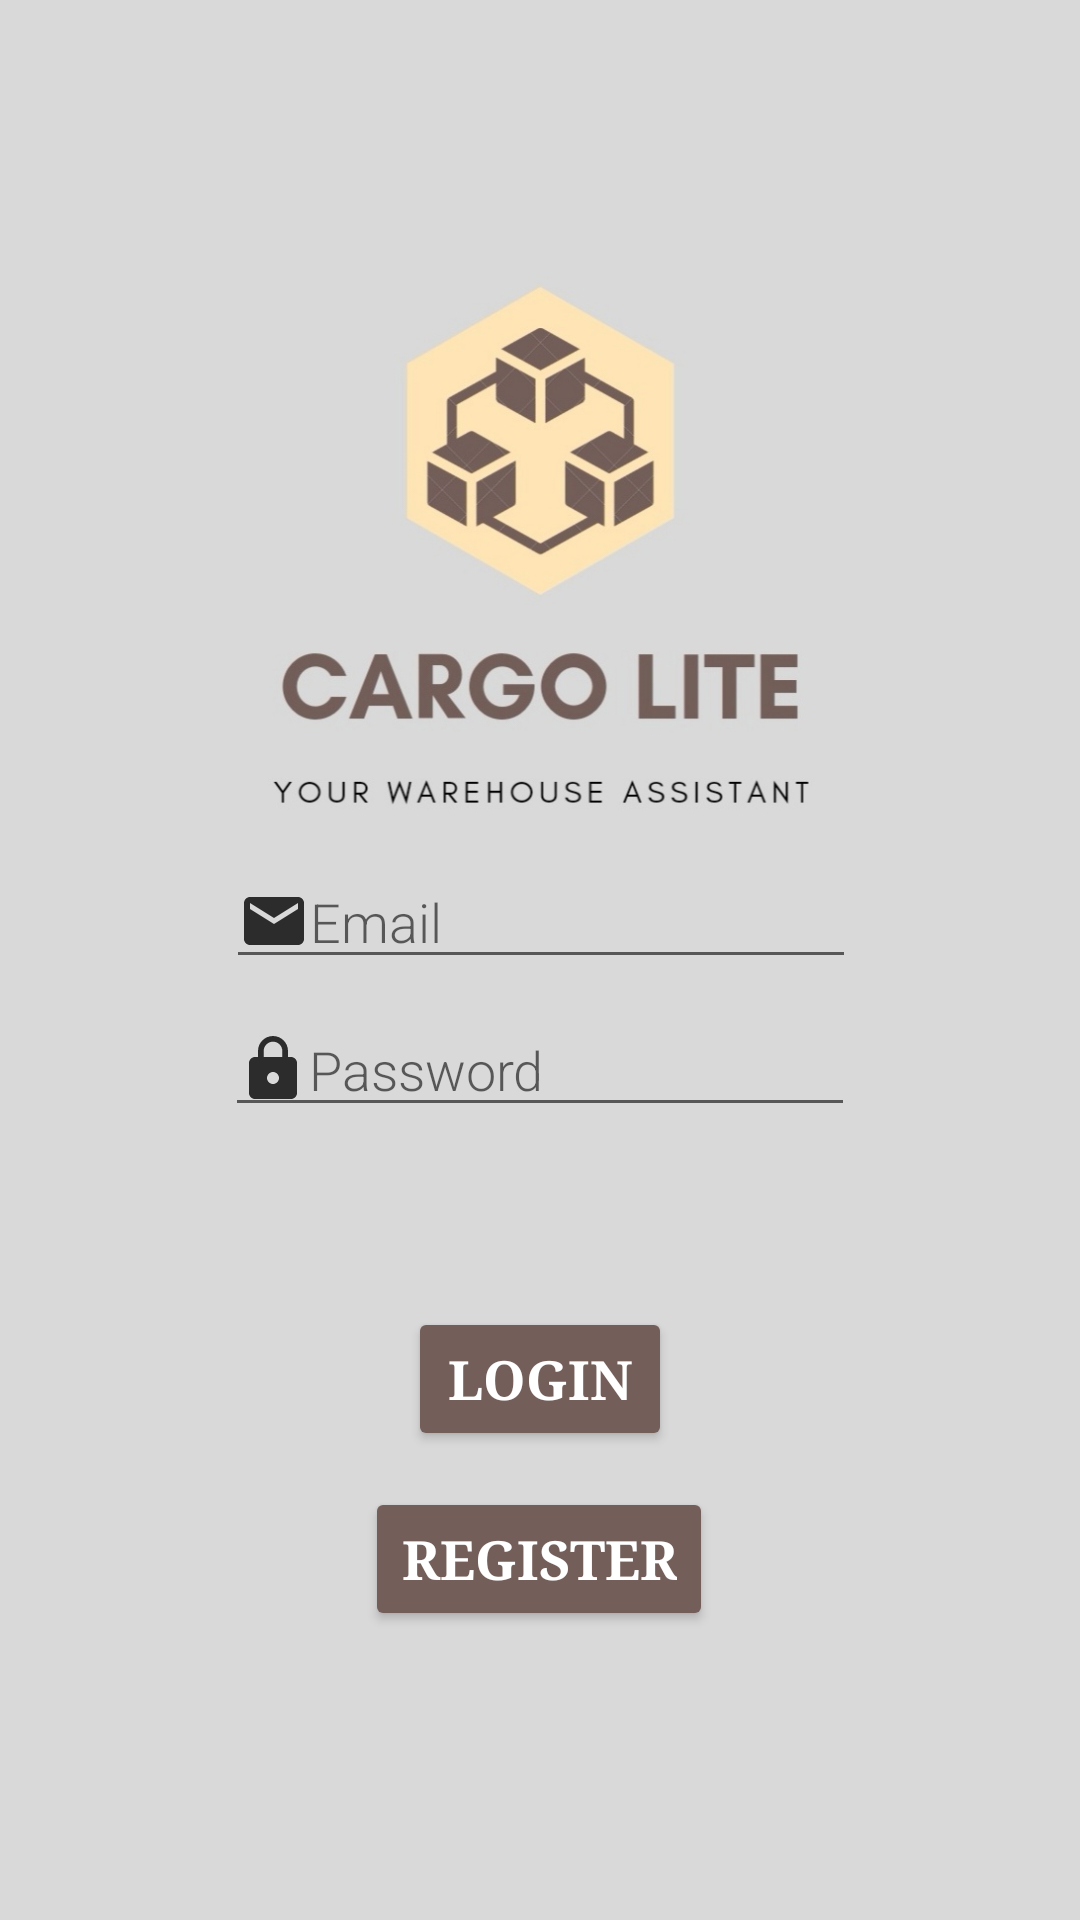

Here is an Android app screen rendered from its layout file. Give the layout XML and the strings, colors and styles it references.
<!-- AndroidManifest.xml: application theme Theme.CargoLite -->
<!-- res/layout/activity_login.xml -->
<?xml version="1.0" encoding="utf-8"?>
<androidx.constraintlayout.widget.ConstraintLayout xmlns:android="http://schemas.android.com/apk/res/android"
    xmlns:app="http://schemas.android.com/apk/res-auto"
    xmlns:tools="http://schemas.android.com/tools"
    android:layout_width="match_parent"
    android:layout_height="match_parent"
    android:background="@color/gray"
    tools:context=".Login">

    <EditText
        android:id="@+id/editTextEmail"
        android:layout_width="wrap_content"
        android:layout_height="wrap_content"
        android:drawableLeft="@drawable/email"
        android:ems="10"
        android:fontFamily="sans-serif-light"
        android:hint="@string/email"
        android:inputType="textPersonName"
        app:layout_constraintEnd_toEndOf="parent"
        app:layout_constraintHorizontal_bias="0.502"
        app:layout_constraintStart_toStartOf="parent"
        app:layout_constraintTop_toBottomOf="@+id/imageViewLogo1" />

    <EditText
        android:id="@+id/editTextPassword"
        android:layout_width="wrap_content"
        android:layout_height="wrap_content"
        android:layout_marginTop="8dp"
        android:drawableLeft="@drawable/password"
        android:ems="10"
        android:fontFamily="sans-serif-light"
        android:hint="@string/password"
        android:inputType="textPassword"
        app:layout_constraintEnd_toEndOf="parent"
        app:layout_constraintStart_toStartOf="parent"
        app:layout_constraintTop_toBottomOf="@+id/editTextEmail" />

    <Button
        android:id="@+id/RegisterButton"
        android:layout_width="wrap_content"
        android:layout_height="wrap_content"
        android:layout_marginTop="12dp"
        android:fontFamily="serif"
        android:text="@string/RegisterButton"
        android:textColor="@color/white"
        android:textSize="18sp"
        android:textStyle="bold"
        app:backgroundTint="@color/brown"
        app:layout_constraintEnd_toEndOf="parent"
        app:layout_constraintHorizontal_bias="0.498"
        app:layout_constraintStart_toStartOf="parent"
        app:layout_constraintTop_toBottomOf="@+id/LoginButton" />

    <Button
        android:id="@+id/LoginButton"
        android:layout_width="wrap_content"
        android:layout_height="wrap_content"
        android:layout_marginTop="60dp"
        android:fontFamily="serif"
        android:text="@string/LoginButton"
        android:textColor="@color/white"
        android:textSize="18sp"
        android:textStyle="bold"
        app:backgroundTint="@color/brown"
        app:layout_constraintEnd_toEndOf="parent"
        app:layout_constraintStart_toStartOf="parent"
        app:layout_constraintTop_toBottomOf="@+id/editTextPassword" />

    <ProgressBar
        android:id="@+id/progressBar"
        style="?android:attr/progressBarStyle"
        android:layout_width="wrap_content"
        android:layout_height="wrap_content"
        android:layout_marginTop="32dp"
        android:visibility="invisible"
        app:layout_constraintEnd_toEndOf="parent"
        app:layout_constraintStart_toStartOf="parent"
        app:layout_constraintTop_toBottomOf="@+id/RegisterButton" />

    <ImageView
        android:id="@+id/imageViewLogo1"
        android:layout_width="398dp"
        android:layout_height="205dp"
        android:layout_marginTop="80dp"
        android:contentDescription="@string/logo"
        app:layout_constraintEnd_toEndOf="parent"
        app:layout_constraintStart_toStartOf="parent"
        app:layout_constraintTop_toTopOf="parent"
        app:srcCompat="@drawable/logo" />


</androidx.constraintlayout.widget.ConstraintLayout>
<!-- resources referenced by this layout -->
<resources>
  <color name="brown">#735E59</color>
  <color name="gray">#D9D9D9</color>
  <color name="white">#FFFFFFFF</color>
  <!-- drawable email (drawable-anydpi) -->
  <vector xmlns:android="http://schemas.android.com/apk/res/android"
      android:width="24dp"
      android:height="24dp"
      android:viewportWidth="24"
      android:viewportHeight="24"
      android:tint="#FF000000"
      android:alpha="0.8">
    <path
        android:fillColor="@android:color/white"
        android:pathData="M20,4L4,4c-1.1,0 -1.99,0.9 -1.99,2L2,18c0,1.1 0.9,2 2,2h16c1.1,0 2,-0.9 2,-2L22,6c0,-1.1 -0.9,-2 -2,-2zM20,8l-8,5 -8,-5L4,6l8,5 8,-5v2z"/>
  </vector>
  <!-- drawable logo: jpg bitmap (drawable-mdpi, 50586 bytes) -->
  <!-- drawable password (drawable-anydpi) -->
  <vector xmlns:android="http://schemas.android.com/apk/res/android"
      android:width="24dp"
      android:height="24dp"
      android:viewportWidth="24"
      android:viewportHeight="24"
      android:tint="#FF000000"
      android:alpha="0.8">
    <path
        android:fillColor="@android:color/white"
        android:pathData="M18,8h-1L17,6c0,-2.76 -2.24,-5 -5,-5S7,3.24 7,6v2L6,8c-1.1,0 -2,0.9 -2,2v10c0,1.1 0.9,2 2,2h12c1.1,0 2,-0.9 2,-2L20,10c0,-1.1 -0.9,-2 -2,-2zM12,17c-1.1,0 -2,-0.9 -2,-2s0.9,-2 2,-2 2,0.9 2,2 -0.9,2 -2,2zM15.1,8L8.9,8L8.9,6c0,-1.71 1.39,-3.1 3.1,-3.1 1.71,0 3.1,1.39 3.1,3.1v2z"/>
  </vector>
  <string name="LoginButton">LOGIN</string>
  <string name="RegisterButton">Register</string>
  <string name="email">Email</string>
  <string name="logo">Logo</string>
  <string name="password">Password</string>
  <style name="Theme.CargoLite" parent="Theme.MaterialComponents.DayNight.DarkActionBar">
          
          <item name="colorPrimary">@color/brown</item>
          <item name="colorPrimaryVariant">@color/brown</item>
          <item name="colorOnPrimary">@color/white</item>
          
          <item name="colorSecondary">@color/teal_200</item>
          <item name="colorSecondaryVariant">@color/teal_700</item>
          <item name="colorOnSecondary">@color/black</item>
          
          <item name="android:statusBarColor" tools:targetApi="l">?attr/colorPrimaryVariant</item>
          
      </style>
  <color name="teal_200">#FF03DAC5</color>
  <color name="teal_700">#FF018786</color>
  <color name="black">#FF000000</color>
</resources>
